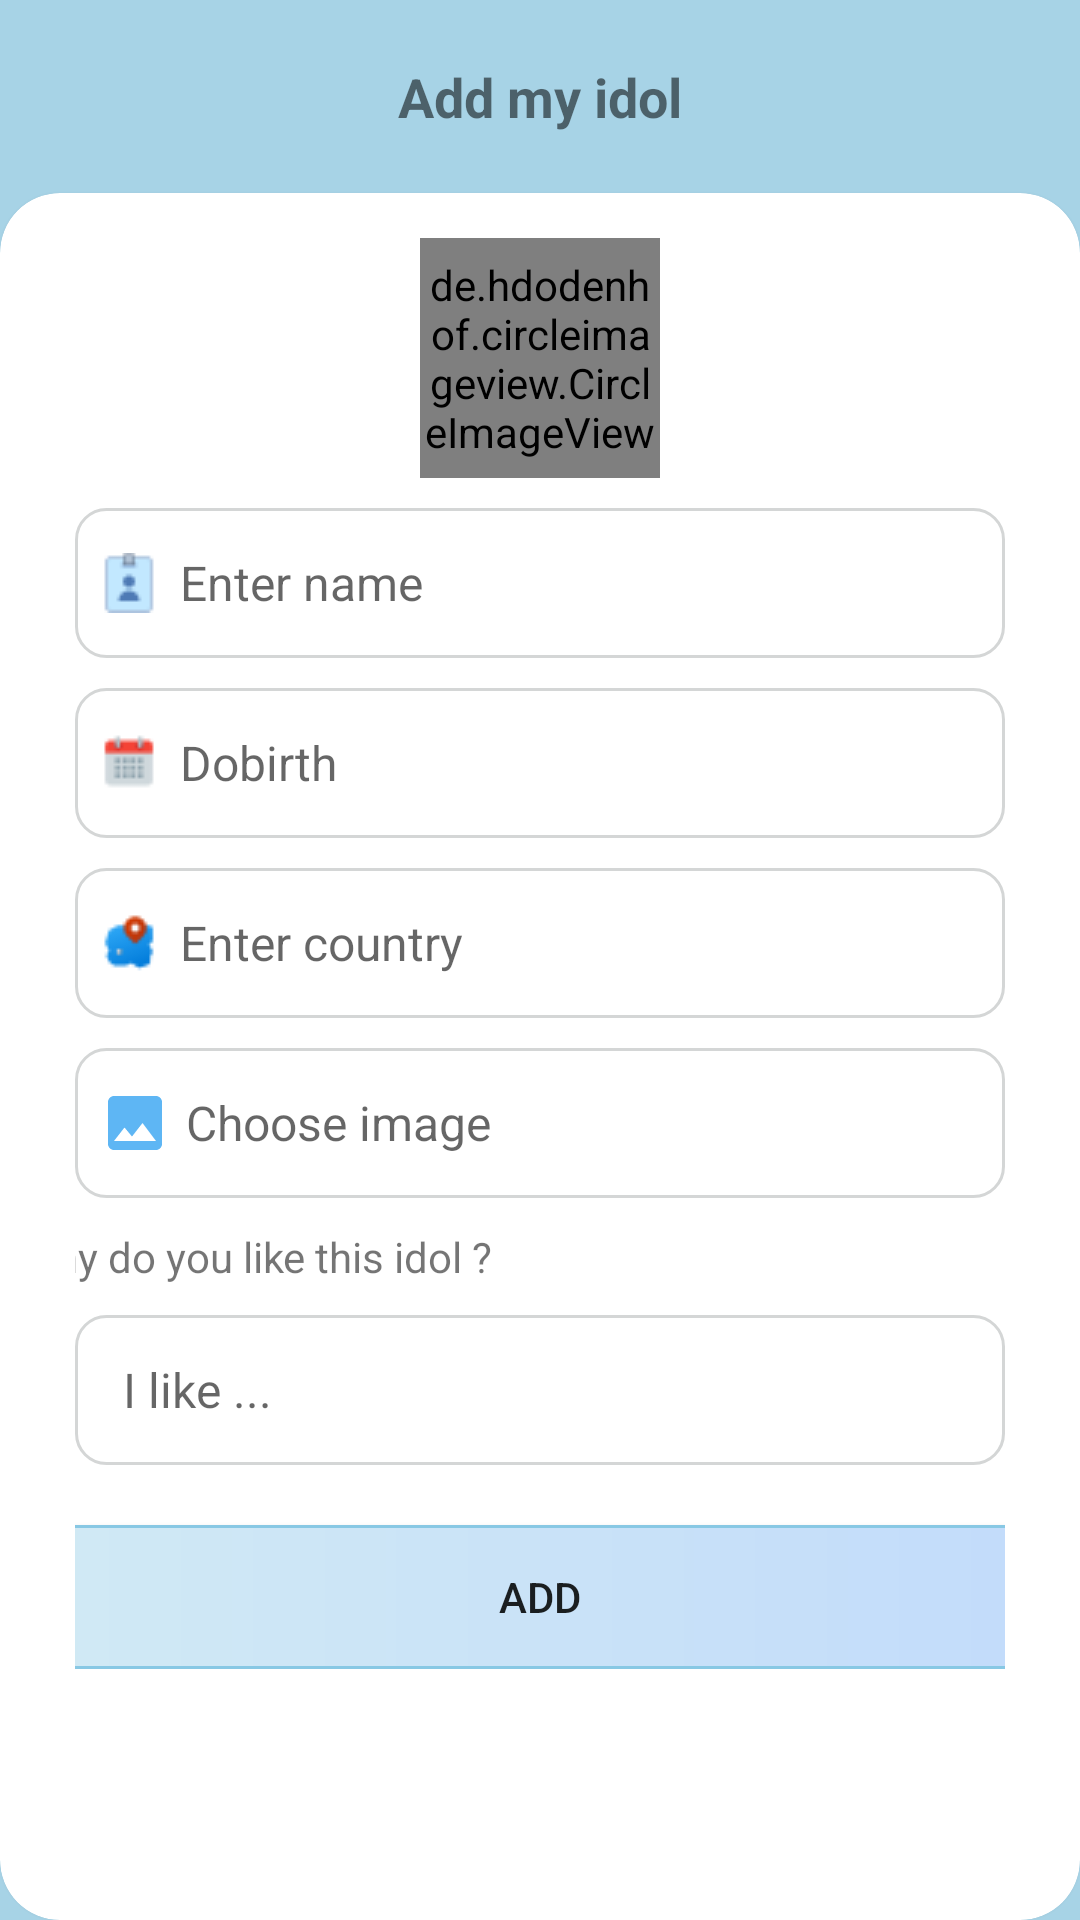

The Android layout XML behind this screen, and the referenced resources:
<!-- AndroidManifest.xml: application theme Theme.MusicPlayer -->
<!-- res/layout/fragment_add_idol.xml -->
<?xml version="1.0" encoding="utf-8"?>
<LinearLayout xmlns:android="http://schemas.android.com/apk/res/android"
    xmlns:tools="http://schemas.android.com/tools"
    android:layout_width="match_parent"
    xmlns:app="http://schemas.android.com/apk/res-auto"
    android:orientation="vertical"
    android:background="#A7D3E6"
    android:layout_height="match_parent">

    <TextView
        android:text="Add my idol"
        android:layout_gravity="center"
        android:layout_marginTop="20dp"
        android:textStyle="bold"
        android:textSize="18dp"
        android:layout_marginBottom="20dp"
        android:layout_width="wrap_content"
        android:layout_height="wrap_content"/>

    <androidx.cardview.widget.CardView
        app:cardCornerRadius="20dp"
        android:layout_width="match_parent"
        android:layout_height="match_parent">
        <LinearLayout
            android:layout_width="match_parent"
            android:layout_height="wrap_content"
            android:gravity="center"
            android:orientation="vertical"
            android:layout_marginLeft="20dp"
            android:layout_marginRight="20dp"
            android:padding="5dp">
            <de.hdodenhof.circleimageview.CircleImageView
                android:id="@+id/imgAvt"
                android:layout_marginTop="10dp"
                android:layout_marginBottom="10dp"
                android:src="@drawable/avt"
                android:layout_width="80dp"
                android:layout_height="80dp"/>

            <EditText
                android:id="@+id/edname"
                android:ems="10"
                android:drawablePadding="7dp"
                android:layout_marginBottom="10dp"
                android:drawableStart="@drawable/ic_name_tag"
                android:background="@drawable/custom_input"
                android:hint="Enter name"
                android:textSize="16dp"
                android:padding="8dp"
                android:layout_width="match_parent"
                android:layout_height="50dp"
                />

            <EditText
                android:id="@+id/eddob"
                android:ems="10"
                android:drawablePadding="7dp"
                android:drawableStart="@drawable/ic_calendar"
                android:background="@drawable/custom_input"
                android:hint="Dobirth"
                android:layout_marginBottom="10dp"
                android:textSize="16dp"
                android:padding="8dp"
                android:layout_width="match_parent"
                android:layout_height="50dp"
                />
            <EditText
                android:id="@+id/edcountry"
                android:ems="10"
                android:drawablePadding="7dp"
                android:drawableStart="@drawable/ic_country"
                android:background="@drawable/custom_input"
                android:hint="Enter country"
                android:textSize="16dp"
                android:layout_marginBottom="10dp"
                android:padding="8dp"
                android:layout_width="match_parent"
                android:layout_height="50dp"
                />
            <EditText
                android:id="@+id/edimg"
                android:ems="10"
                android:background="@drawable/custom_input"
                android:hint="Choose image"
                android:drawablePadding="5dp"
                android:drawableStart="@drawable/baseline_image"
                android:textSize="16dp"
                android:padding="8dp"
                android:layout_width="match_parent"
                android:layout_height="50dp"
                />
            <TextView
                android:text="Why do you like this idol ?"
                android:layout_width="wrap_content"
                android:layout_marginTop="10dp"
                android:layout_marginBottom="10dp"
                android:layout_marginStart="-95dp"
                android:layout_height="wrap_content"/>
            <EditText
                android:id="@+id/edlike"
                android:ems="10"
                android:background="@drawable/custom_input"
                android:hint="  I like ..."
                android:textSize="16dp"
                android:padding="8dp"
                android:layout_width="match_parent"
                android:layout_height="50dp"
                />

           <Button
               android:layout_marginTop="20dp"
               android:text="ADD"
               android:background="@drawable/button1"
               android:layout_width="360dp"
               android:layout_height="wrap_content"/>

        </LinearLayout>

    </androidx.cardview.widget.CardView>


</LinearLayout>
<!-- resources referenced by this layout -->
<resources>
  <!-- drawable avt: png bitmap (drawable, 3955 bytes) -->
  <!-- drawable baseline_image (drawable) -->
  <vector android:height="24dp" android:tint="#5EB6F4"
      android:viewportHeight="24" android:viewportWidth="24"
      android:width="24dp" xmlns:android="http://schemas.android.com/apk/res/android">
      <path android:fillColor="@android:color/white" android:pathData="M21,19V5c0,-1.1 -0.9,-2 -2,-2H5c-1.1,0 -2,0.9 -2,2v14c0,1.1 0.9,2 2,2h14c1.1,0 2,-0.9 2,-2zM8.5,13.5l2.5,3.01L14.5,12l4.5,6H5l3.5,-4.5z"/>
  </vector>
  <!-- drawable button1 (drawable) -->
  <?xml version="1.0" encoding="utf-8"?>
  <shape xmlns:android="http://schemas.android.com/apk/res/android">
  
  
      <corners android:radius="20dp"/>
      <gradient android:endColor="#C2DBFB"
          android:startColor="#D1EAF4"/>
      <stroke android:width="1dp"
          android:color="@color/blue"/>
  
  </shape>
  <!-- drawable custom_input (drawable) -->
  <?xml version="1.0" encoding="utf-8"?>
  <selector xmlns:android="http://schemas.android.com/apk/res/android">
  
      <item
          android:state_enabled="true"
          android:state_focused="true">
          <shape android:shape="rectangle">
              <solid android:color="@color/white"/>
              <corners android:radius="10dp"/>
              <stroke android:color="@color/blue" android:width="1dp"/>
  
          </shape>
  
      </item>
  
      <item
          android:state_enabled="true">
          <shape android:shape="rectangle">
              <solid android:color="@color/white"/>
              <corners android:radius="10dp"/>
              <stroke android:color="#D4D6D6" android:width="1dp"/>
  
          </shape>
  
      </item>
  </selector>
  <!-- drawable ic_calendar: png bitmap (drawable, 434 bytes) -->
  <!-- drawable ic_country: png bitmap (drawable, 841 bytes) -->
  <!-- drawable ic_name_tag: png bitmap (drawable, 382 bytes) -->
  <style name="Theme.MusicPlayer" parent="Theme.AppCompat.DayNight.NoActionBar">
          
          <item name="colorPrimary">@color/purple_500</item>
          <item name="colorPrimaryVariant">@color/purple_700</item>
          <item name="colorOnPrimary">@color/white</item>
          
          <item name="colorSecondary">@color/teal_200</item>
          <item name="colorSecondaryVariant">@color/teal_700</item>
          <item name="colorOnSecondary">@color/black</item>
          
          <item name="android:statusBarColor">?attr/colorPrimaryVariant</item>
          
      </style>
  <color name="blue">#88C8E4</color>
  <color name="white">#FFFFFFFF</color>
  <color name="purple_500">#FF6200EE</color>
  <color name="purple_700">#FF3700B3</color>
  <color name="teal_200">#FF03DAC5</color>
  <color name="teal_700">#FF018786</color>
  <color name="black">#FF000000</color>
</resources>
